The GitHub repository comau-na/edo-ROS2 contains a labelled image folder "photos" with 6 categories: blue bucket, green bucket, red bucket, blue cube, green cube, red cube. Examples follow, each with its label.

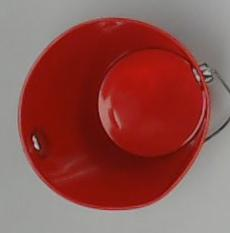
Label: red bucket

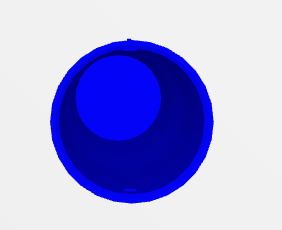
Label: blue bucket

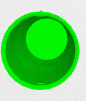
Label: green bucket

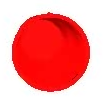
Label: red bucket

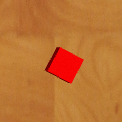
Label: red cube

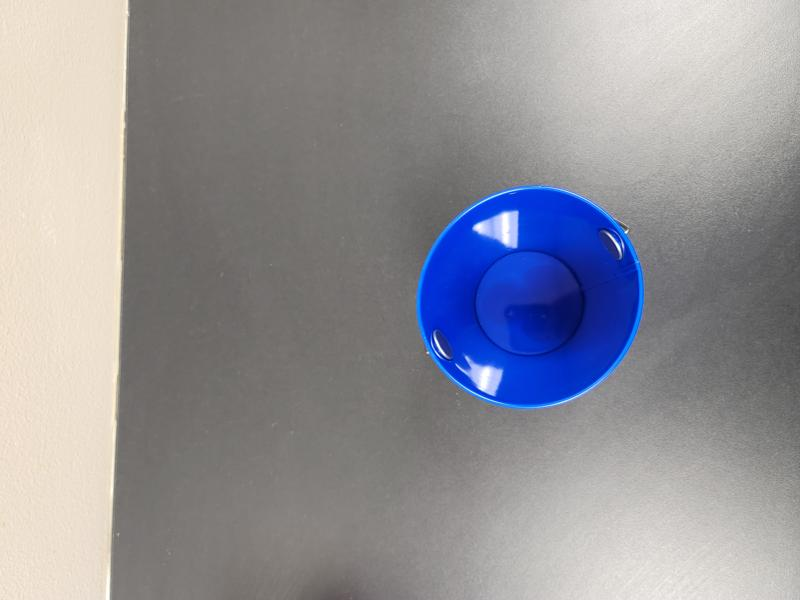
Label: blue bucket
